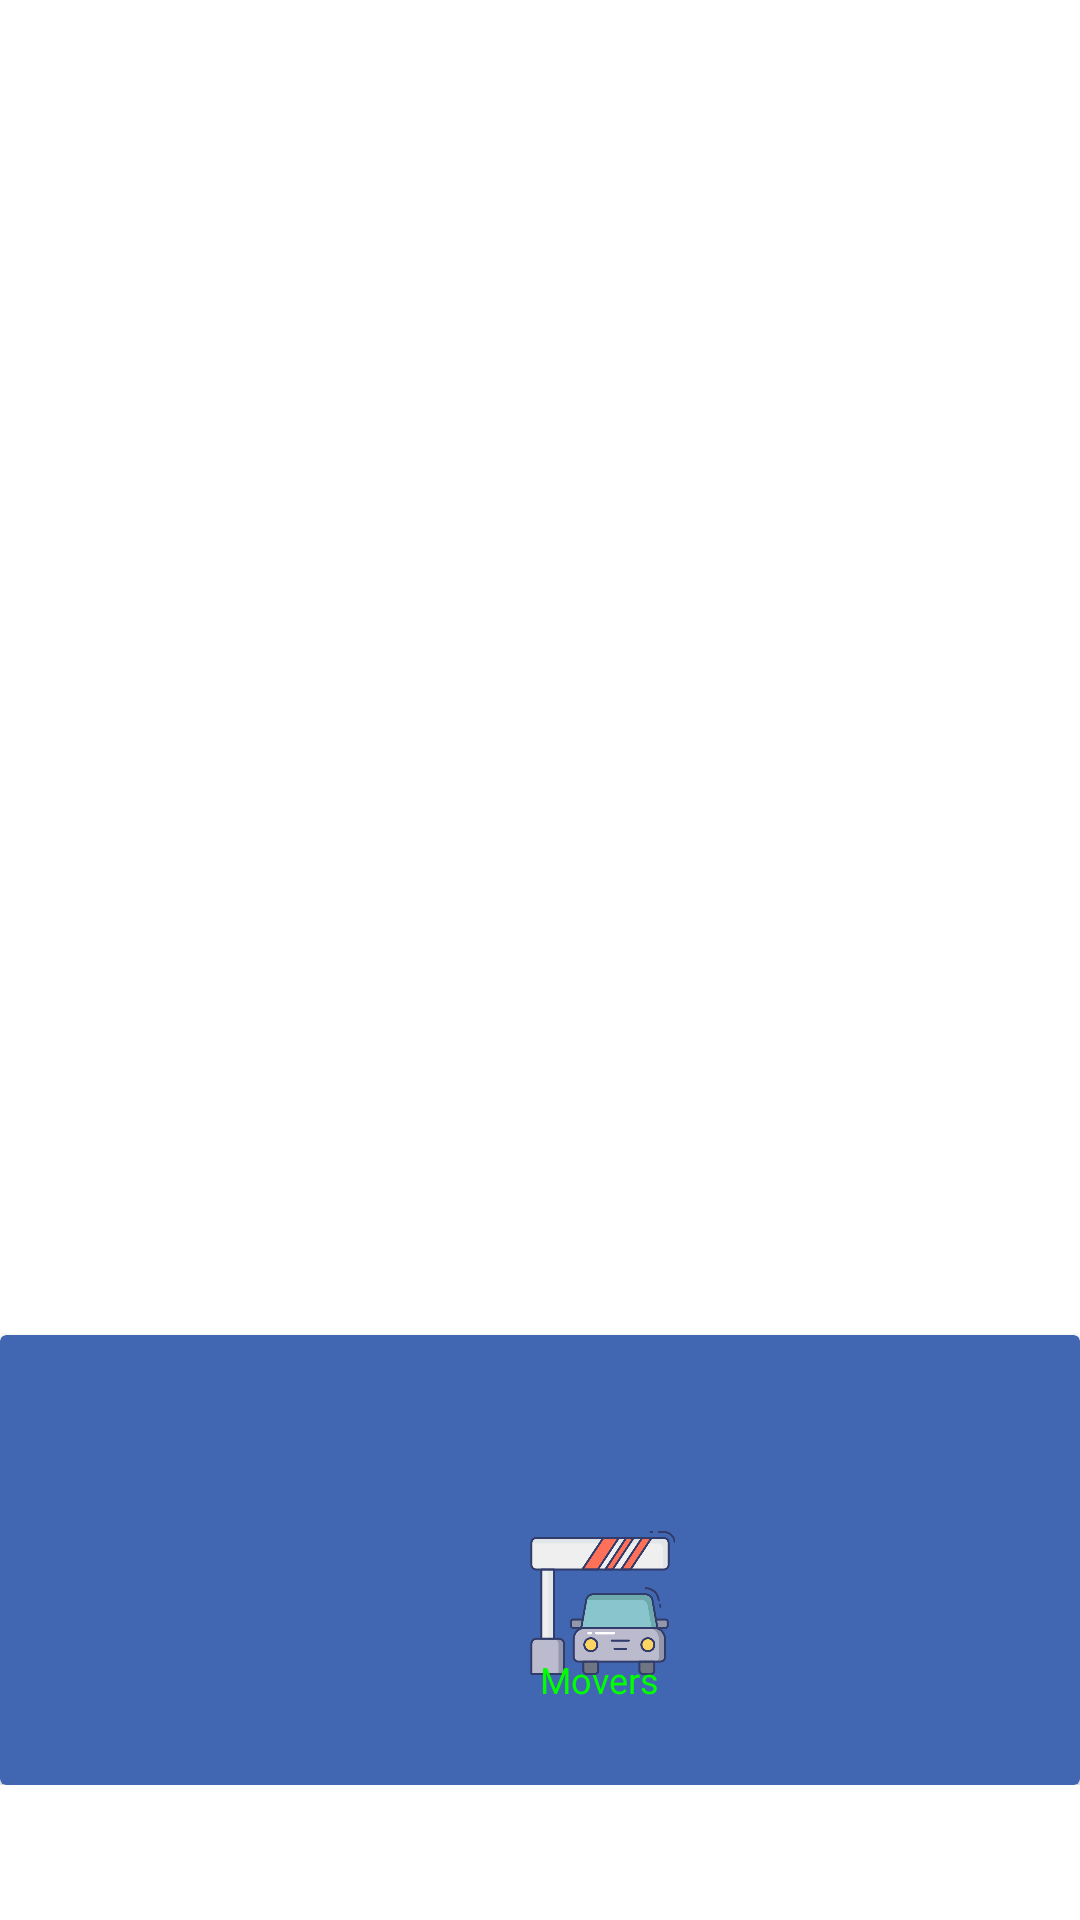

Write the Android layout XML for this screen, with the resource values it uses.
<!-- AndroidManifest.xml: application theme Theme.LoginDesign -->
<!-- res/layout/fragment_blank.xml -->
<?xml version="1.0" encoding="utf-8"?>
<ScrollView xmlns:android="http://schemas.android.com/apk/res/android"
    xmlns:tools="http://schemas.android.com/tools"
    android:layout_width="match_parent"
    android:layout_height="match_parent"
    tools:context=".BlankFragment">

    
    <RelativeLayout
        android:layout_width="match_parent"
        android:layout_height="match_parent">

        <androidx.cardview.widget.CardView
            android:layout_width="match_parent"
            android:layout_height="150dp"
            android:layout_marginTop="445dp"
            android:backgroundTint="@color/Blue">

            <ImageView
                android:id="@+id/image"
                android:layout_width="150dp"
                android:layout_height="150dp"
                android:layout_marginStart="85dp"
                android:layout_marginBottom="10sp"
                android:src="@drawable/tree"/>

            <ImageView
                android:id="@+id/image1"
                android:layout_width="50dp"
                android:layout_height="50dp"
                android:layout_gravity="center"
                android:layout_marginStart="20sp"
                android:layout_marginTop="25dp"
                android:layout_marginBottom="10sp"
                android:src="@drawable/toll1" />

            <TextView
                android:layout_width="wrap_content"
                android:layout_height="wrap_content"
                android:text="Movers"
                android:textColor="@color/green"
                android:layout_gravity="center"
                android:layout_marginStart="20sp"
                android:textSize="12sp"
                android:layout_marginBottom="10sp"
                android:layout_marginTop="50sp"/>



        </androidx.cardview.widget.CardView>

    </RelativeLayout>

</ScrollView>
<!-- resources referenced by this layout -->
<resources>
  <color name="Blue">#4267b2</color>
  <color name="green">#00FF00</color>
  <!-- drawable toll1: png bitmap (drawable, 31162 bytes) -->
  <style name="Theme.LoginDesign" parent="Theme.MaterialComponents.DayNight.NoActionBar">
          
          <item name="colorPrimary">@color/purple_500</item>
          <item name="colorPrimaryVariant">@color/purple_700</item>
          <item name="colorOnPrimary">@color/white</item>
          
          <item name="colorSecondary">@color/teal_200</item>
          <item name="colorSecondaryVariant">@color/teal_700</item>
          <item name="colorOnSecondary">@color/black</item>
          
          <item name="android:statusBarColor" tools:targetApi="l">?attr/colorPrimaryVariant</item>
          
      </style>
  <color name="purple_500">#FF6200EE</color>
  <color name="purple_700">#FF3700B3</color>
  <color name="white">#FFFFFFFF</color>
  <color name="teal_200">#FF03DAC5</color>
  <color name="teal_700">#FF018786</color>
  <color name="black">#FF000000</color>
</resources>
